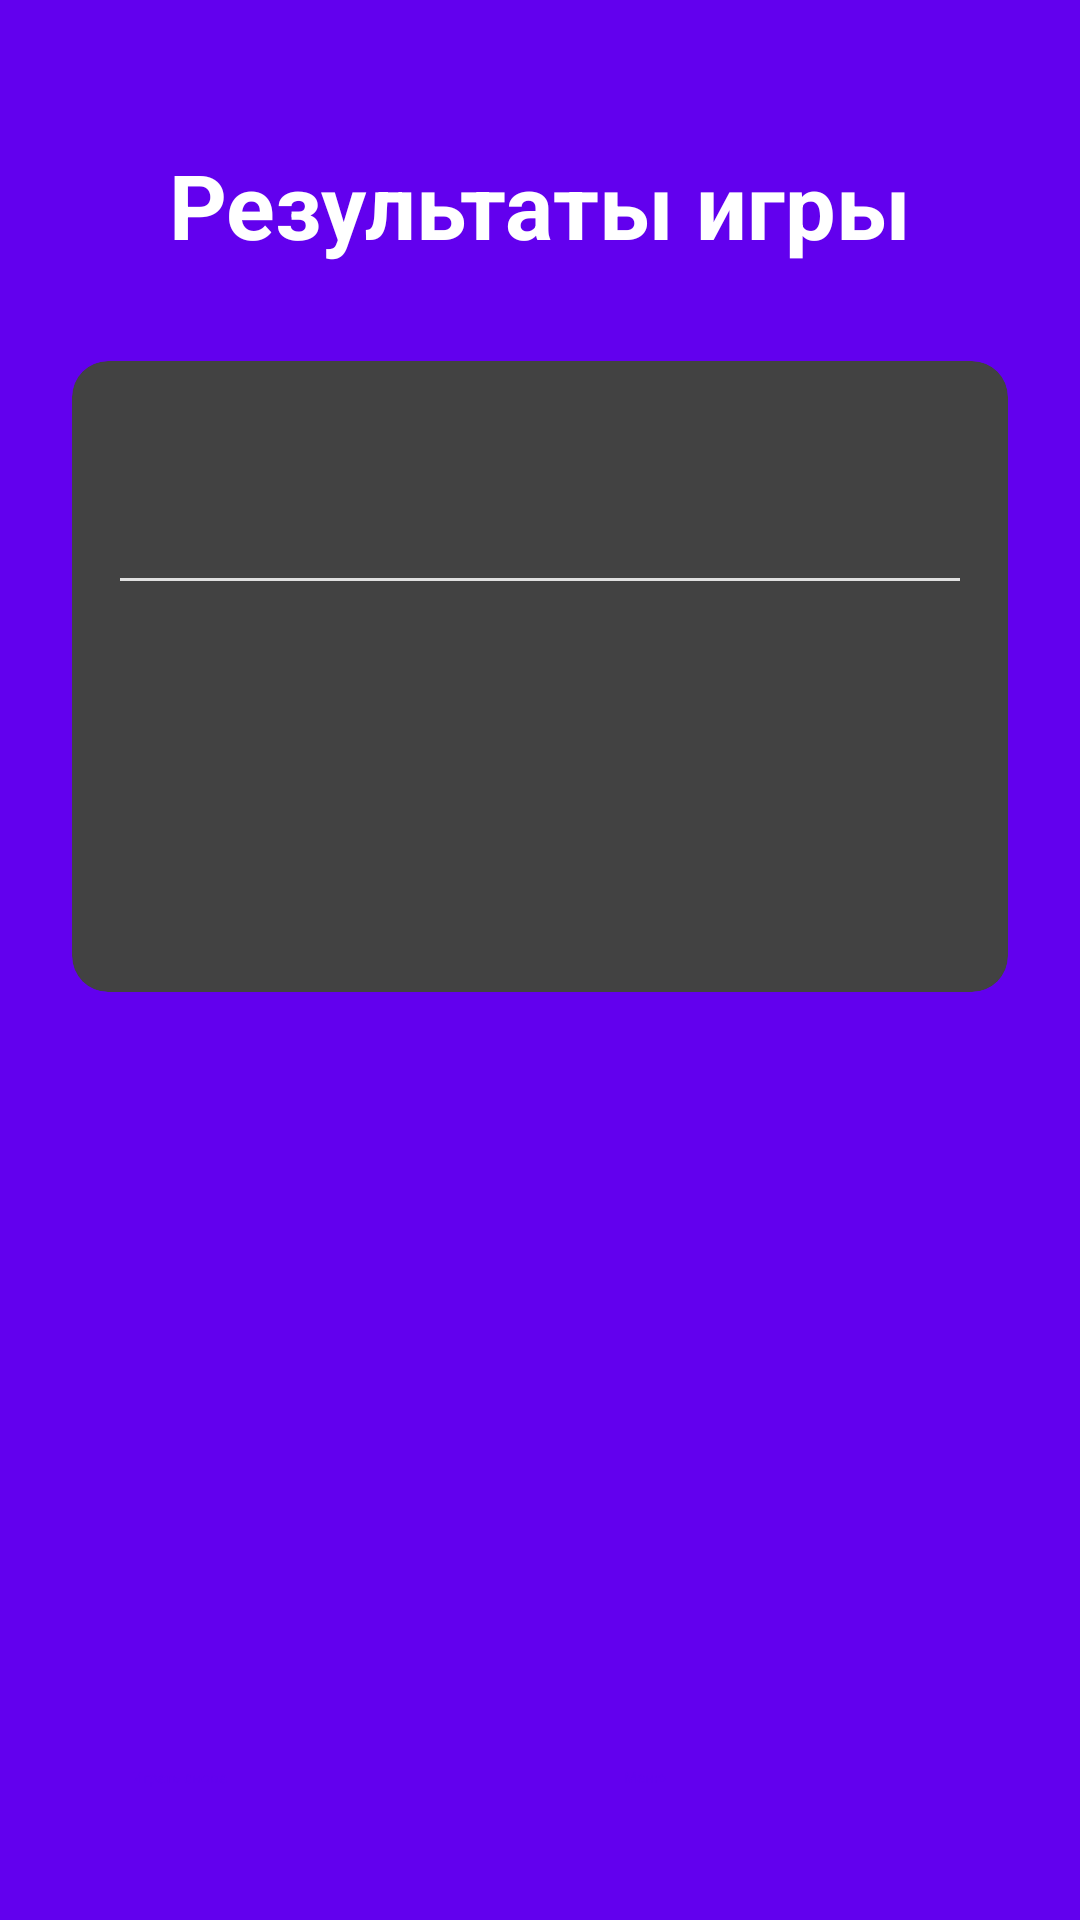

Layout XML and referenced resources for this Android screen:
<!-- AndroidManifest.xml: application theme Theme.MyFirstApp -->
<!-- res/layout/activity_game_results.xml -->
<?xml version="1.0" encoding="utf-8"?>
<androidx.constraintlayout.widget.ConstraintLayout xmlns:android="http://schemas.android.com/apk/res/android"
    xmlns:app="http://schemas.android.com/apk/res-auto"
    xmlns:tools="http://schemas.android.com/tools"
    android:layout_width="match_parent"
    android:layout_height="match_parent"
    android:background="@color/colorPrimary"
    tools:context=".GameResultsActivity">

    <TextView
        android:id="@+id/resultsTitle"
        android:layout_width="wrap_content"
        android:layout_height="wrap_content"
        android:layout_marginTop="48dp"
        android:text="Результаты игры"
        android:textColor="@android:color/white"
        android:textSize="30sp"
        android:textStyle="bold"
        app:layout_constraintEnd_toEndOf="parent"
        app:layout_constraintStart_toStartOf="parent"
        app:layout_constraintTop_toTopOf="parent" />

    <androidx.cardview.widget.CardView
        android:id="@+id/statsCard"
        android:layout_width="match_parent"
        android:layout_height="wrap_content"
        android:layout_marginStart="24dp"
        android:layout_marginTop="32dp"
        android:layout_marginEnd="24dp"
        app:cardCornerRadius="12dp"
        app:cardElevation="8dp"
        app:layout_constraintEnd_toEndOf="parent"
        app:layout_constraintStart_toStartOf="parent"
        app:layout_constraintTop_toBottomOf="@+id/resultsTitle">

        <LinearLayout
            android:layout_width="match_parent"
            android:layout_height="wrap_content"
            android:orientation="vertical"
            android:padding="16dp">

            <TextView
                android:id="@+id/totalScoreTextView"
                android:layout_width="match_parent"
                android:layout_height="wrap_content"
                android:gravity="center"
                android:padding="8dp"
                android:textSize="24sp"
                android:textStyle="bold"
                tools:text="Общий счет: 2500" />

            <View
                android:layout_width="match_parent"
                android:layout_height="1dp"
                android:layout_marginTop="8dp"
                android:layout_marginBottom="8dp"
                android:background="#E0E0E0" />

            <TextView
                android:id="@+id/bestGuessTextView"
                android:layout_width="match_parent"
                android:layout_height="wrap_content"
                android:padding="8dp"
                android:textSize="16sp"
                tools:text="Самый точный ответ: 5 км (Эйфелева башня)" />

            <TextView
                android:id="@+id/worstGuessTextView"
                android:layout_width="match_parent"
                android:layout_height="wrap_content"
                android:padding="8dp"
                android:textSize="16sp"
                tools:text="Наименее точный ответ: 8562 км (Сидней)" />

            <TextView
                android:id="@+id/locationsCorrectTextView"
                android:layout_width="match_parent"
                android:layout_height="wrap_content"
                android:padding="8dp"
                android:textSize="16sp"
                tools:text="Угадано мест (в пределах 100 км): 2 из 5" />

        </LinearLayout>

    </androidx.cardview.widget.CardView>

    <Button
        android:id="@+id/tryAgainButton"
        android:layout_width="0dp"
        android:layout_height="wrap_content"
        android:layout_marginStart="32dp"
        android:layout_marginEnd="16dp"
        android:layout_marginBottom="32dp"
        android:backgroundTint="@android:color/white"
        android:padding="12dp"
        android:text="Играть снова"
        android:textColor="@color/colorPrimary"
        app:layout_constraintBottom_toBottomOf="parent"
        app:layout_constraintEnd_toStartOf="@+id/menuButton"
        app:layout_constraintStart_toStartOf="parent" />

    <Button
        android:id="@+id/menuButton"
        android:layout_width="0dp"
        android:layout_height="wrap_content"
        android:layout_marginStart="16dp"
        android:layout_marginEnd="32dp"
        android:layout_marginBottom="32dp"
        android:backgroundTint="@android:color/white"
        android:padding="12dp"
        android:text="Меню"
        android:textColor="@color/colorPrimary"
        app:layout_constraintBottom_toBottomOf="parent"
        app:layout_constraintEnd_toEndOf="parent"
        app:layout_constraintStart_toEndOf="@+id/tryAgainButton" />

</androidx.constraintlayout.widget.ConstraintLayout>
<!-- resources referenced by this layout -->
<resources>

  <!-- not gathered from this repository: default colours our renderer supplied (Android Studio template values) -->
  <color name="colorPrimary">#FF6200EE</color>
</resources>
